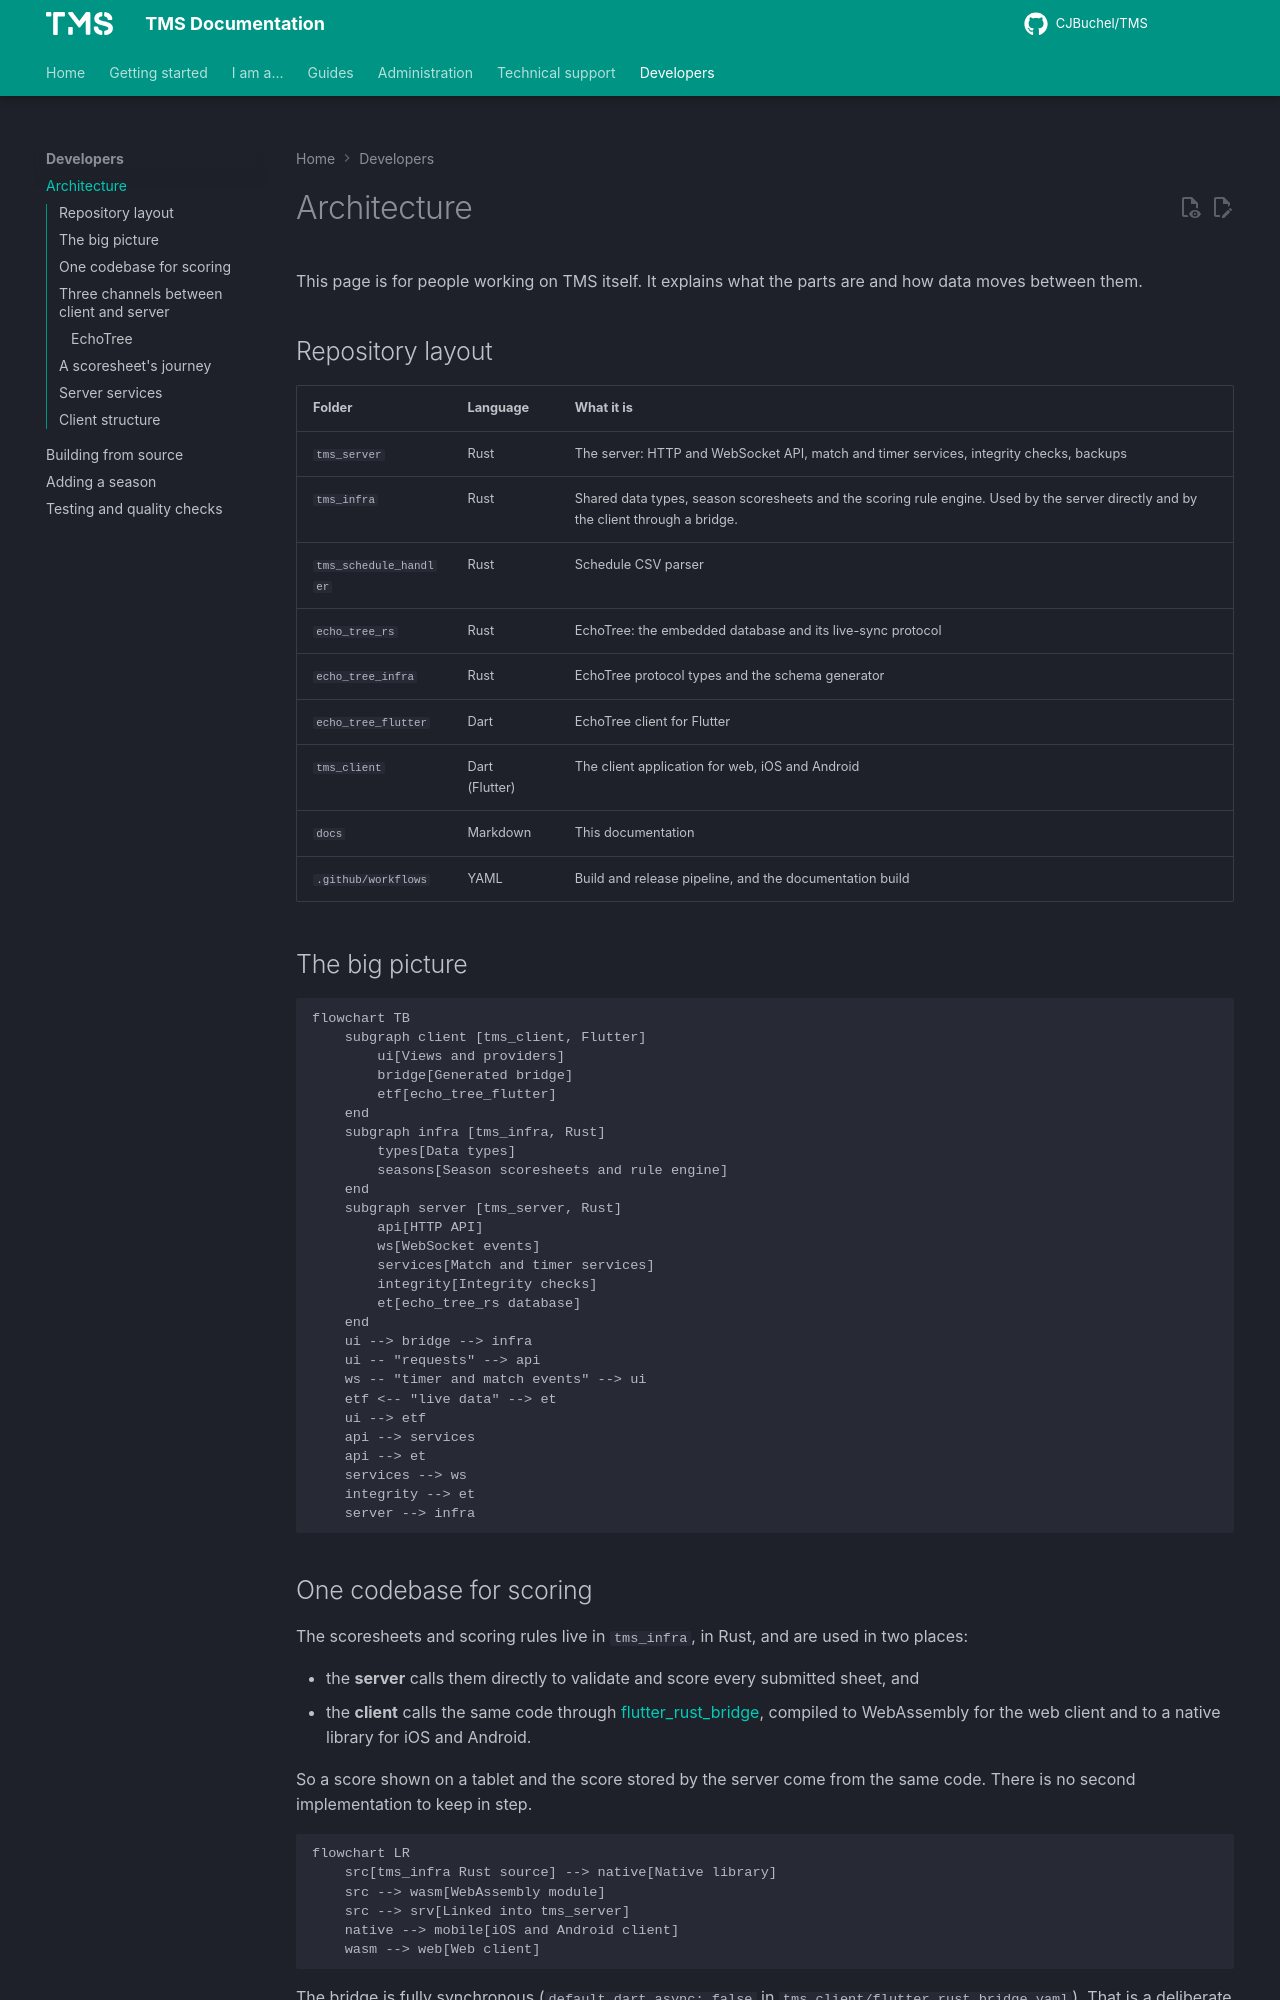

repository: CJBuchel/TMS-Legacy · page: dev/architecture/index.html · generator: mkdocs

# Architecture

This page is for people working on TMS itself. It explains what the parts are and how data moves between them.

## Repository layout

| Folder | Language | What it is |
| --- | --- | --- |
| `tms_server` | Rust | The server: HTTP and WebSocket API, match and timer services, integrity checks, backups |
| `tms_infra` | Rust | Shared data types, season scoresheets and the scoring rule engine. Used by the server directly and by the client through a bridge. |
| `tms_schedule_handler` | Rust | Schedule CSV parser |
| `echo_tree_rs` | Rust | EchoTree: the embedded database and its live-sync protocol |
| `echo_tree_infra` | Rust | EchoTree protocol types and the schema generator |
| `echo_tree_flutter` | Dart | EchoTree client for Flutter |
| `tms_client` | Dart (Flutter) | The client application for web, iOS and Android |
| `docs` | Markdown | This documentation |
| `.github/workflows` | YAML | Build and release pipeline, and the documentation build |

## The big picture

```mermaid
flowchart TB
    subgraph client [tms_client, Flutter]
        ui[Views and providers]
        bridge[Generated bridge]
        etf[echo_tree_flutter]
    end
    subgraph infra [tms_infra, Rust]
        types[Data types]
        seasons[Season scoresheets and rule engine]
    end
    subgraph server [tms_server, Rust]
        api[HTTP API]
        ws[WebSocket events]
        services[Match and timer services]
        integrity[Integrity checks]
        et[echo_tree_rs database]
    end
    ui --> bridge --> infra
    ui -- "requests" --> api
    ws -- "timer and match events" --> ui
    etf <-- "live data" --> et
    ui --> etf
    api --> services
    api --> et
    services --> ws
    integrity --> et
    server --> infra
```
